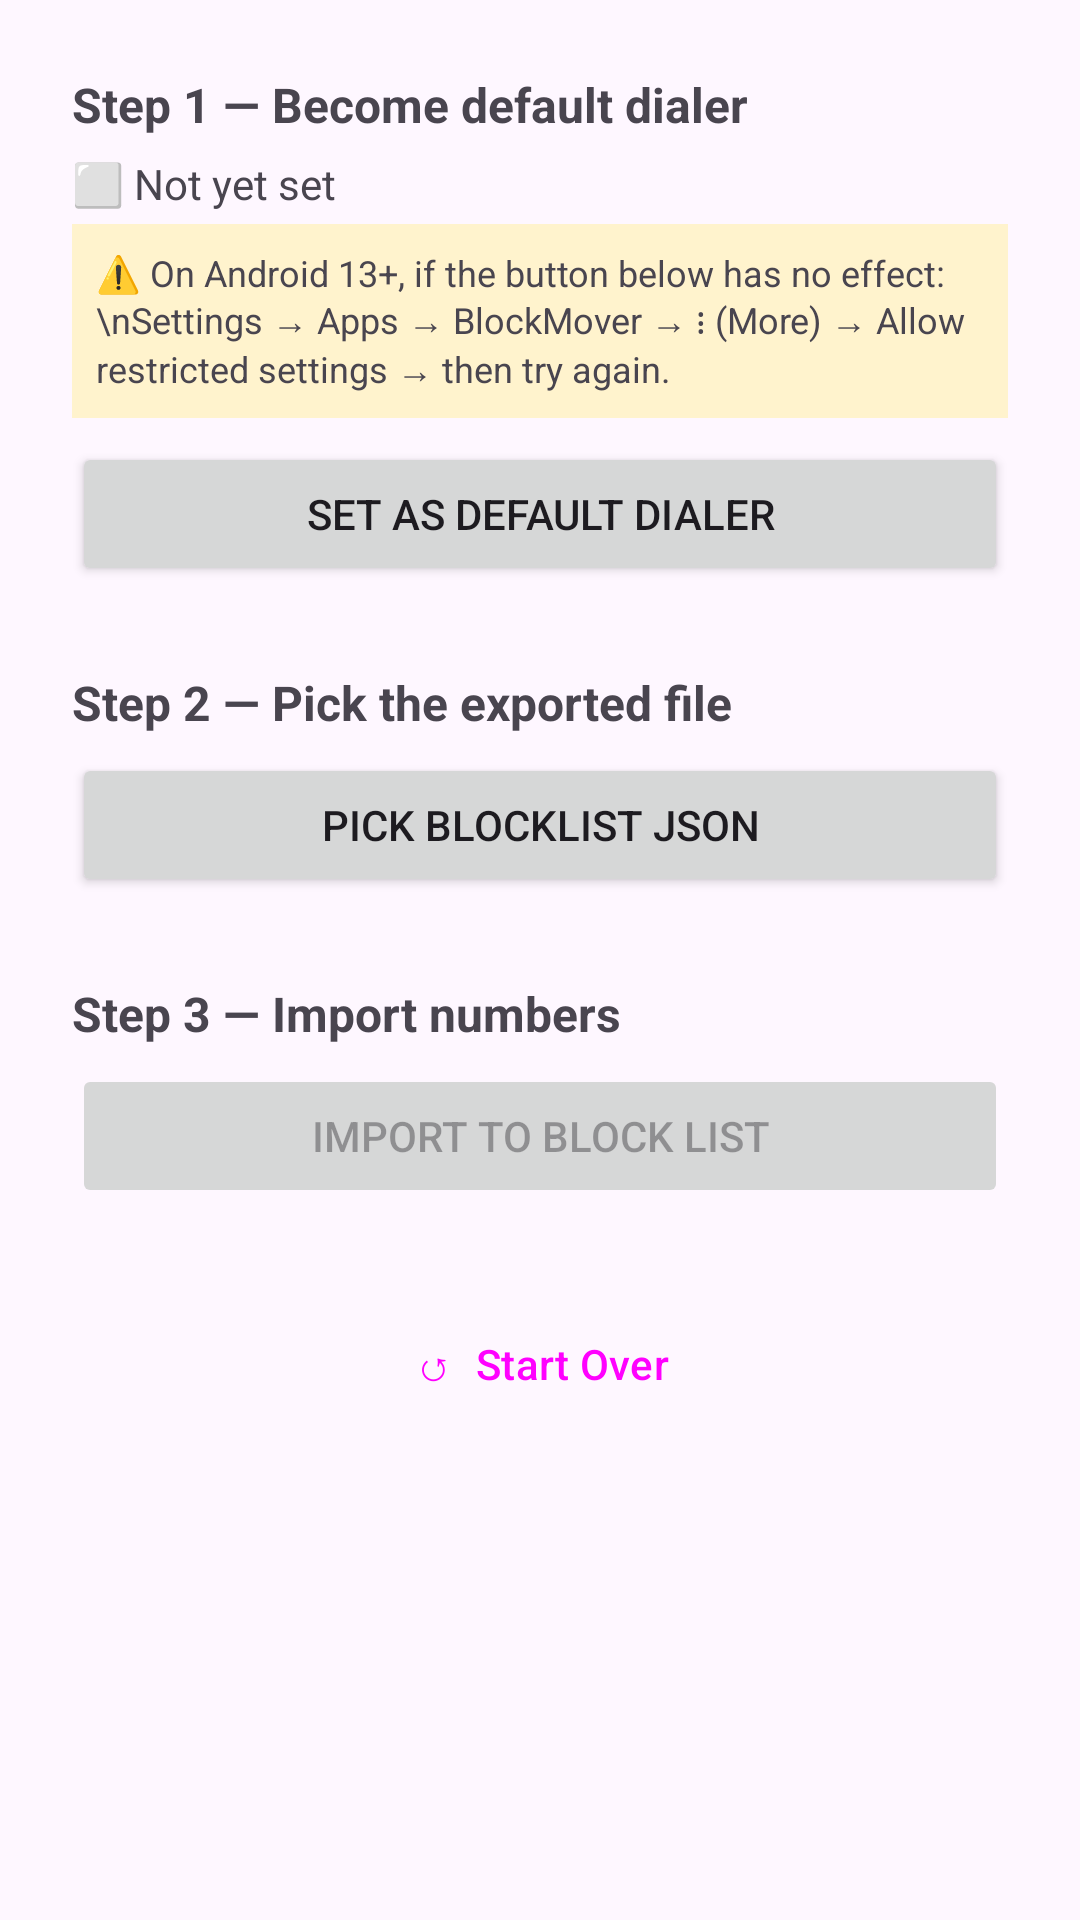

Here is an Android app screen rendered from its layout file. Give the layout XML and the strings, colors and styles it references.
<!-- AndroidManifest.xml: application theme Theme.BlockMover -->
<!-- res/layout/activity_import.xml -->
<?xml version="1.0" encoding="utf-8"?>
<ScrollView xmlns:android="http://schemas.android.com/apk/res/android"
    android:layout_width="match_parent"
    android:layout_height="match_parent">

    <LinearLayout
        android:layout_width="match_parent"
        android:layout_height="wrap_content"
        android:orientation="vertical"
        android:padding="24dp">

        
        <TextView android:layout_width="wrap_content" android:layout_height="wrap_content"
            android:text="Step 1 — Become default dialer"
            android:textStyle="bold" android:textSize="16sp" android:layout_marginBottom="6dp"/>
        <TextView android:id="@+id/stepDialerStatus"
            android:layout_width="wrap_content" android:layout_height="wrap_content"
            android:text="⬜ Not yet set" android:layout_marginBottom="4dp"/>

        
        <TextView
            android:layout_width="match_parent" android:layout_height="wrap_content"
            android:text="⚠️ On Android 13+, if the button below has no effect:\nSettings → Apps → BlockMover → ⋮ (More) → Allow restricted settings → then try again."
            android:textSize="12sp"
            android:background="#FFF3CD"
            android:padding="8dp"
            android:layout_marginBottom="8dp"/>

        <Button android:id="@+id/btnRequestDialer"
            android:layout_width="match_parent" android:layout_height="wrap_content"
            android:text="Set as Default Dialer" android:layout_marginBottom="28dp"/>

        
        <TextView android:layout_width="wrap_content" android:layout_height="wrap_content"
            android:text="Step 2 — Pick the exported file"
            android:textStyle="bold" android:textSize="16sp" android:layout_marginBottom="6dp"/>
        <TextView android:id="@+id/tvFileInfo"
            android:layout_width="wrap_content" android:layout_height="wrap_content"
            android:visibility="gone" android:layout_marginBottom="8dp"/>
        <Button android:id="@+id/btnPickFile"
            android:layout_width="match_parent" android:layout_height="wrap_content"
            android:text="Pick blocklist JSON" android:layout_marginBottom="28dp"/>

        
        <TextView android:layout_width="wrap_content" android:layout_height="wrap_content"
            android:text="Step 3 — Import numbers"
            android:textStyle="bold" android:textSize="16sp" android:layout_marginBottom="6dp"/>
        <TextView android:id="@+id/tvResult"
            android:layout_width="wrap_content" android:layout_height="wrap_content"
            android:visibility="gone" android:layout_marginBottom="8dp"/>
        <Button android:id="@+id/btnImport"
            android:layout_width="match_parent" android:layout_height="wrap_content"
            android:text="Import to Block List" android:enabled="false"
            android:layout_marginBottom="28dp"/>

        
        <LinearLayout android:id="@+id/cardRestoreDialer"
            android:layout_width="match_parent" android:layout_height="wrap_content"
            android:orientation="vertical" android:visibility="gone">
            <TextView android:layout_width="wrap_content" android:layout_height="wrap_content"
                android:text="Step 4 — Restore your real phone app"
                android:textStyle="bold" android:textSize="16sp" android:layout_marginBottom="6dp"/>
            <Button android:id="@+id/btnRestoreDialer"
                android:layout_width="match_parent" android:layout_height="wrap_content"
                android:text="Open Default Apps Settings"
                style="@style/Widget.Material3.Button.OutlinedButton"
                android:layout_marginBottom="28dp"/>
        </LinearLayout>

        
        <Button android:id="@+id/btnReset"
            android:layout_width="match_parent" android:layout_height="wrap_content"
            android:text="↺  Start Over"
            style="@style/Widget.Material3.Button.TextButton"/>

    </LinearLayout>
</ScrollView>
<!-- resources referenced by this layout -->
<resources>
  <style name="Theme.BlockMover" parent="Theme.Material3.DayNight.NoActionBar">
          <item name="colorPrimary">@color/purple_500</item>
          <item name="colorOnPrimary">@color/white</item>
          <item name="colorSecondary">@color/teal_200</item>
          <item name="colorOnSecondary">@color/black</item>
      </style>
  <!-- not gathered from this repository: default colours our renderer supplied (Android Studio template values) -->
  <color name="purple_500">#FF6200EE</color>
  <color name="teal_200">#FF03DAC5</color>
  <color name="black">#FF000000</color>
  <color name="white">#FFFFFFFF</color>
</resources>
